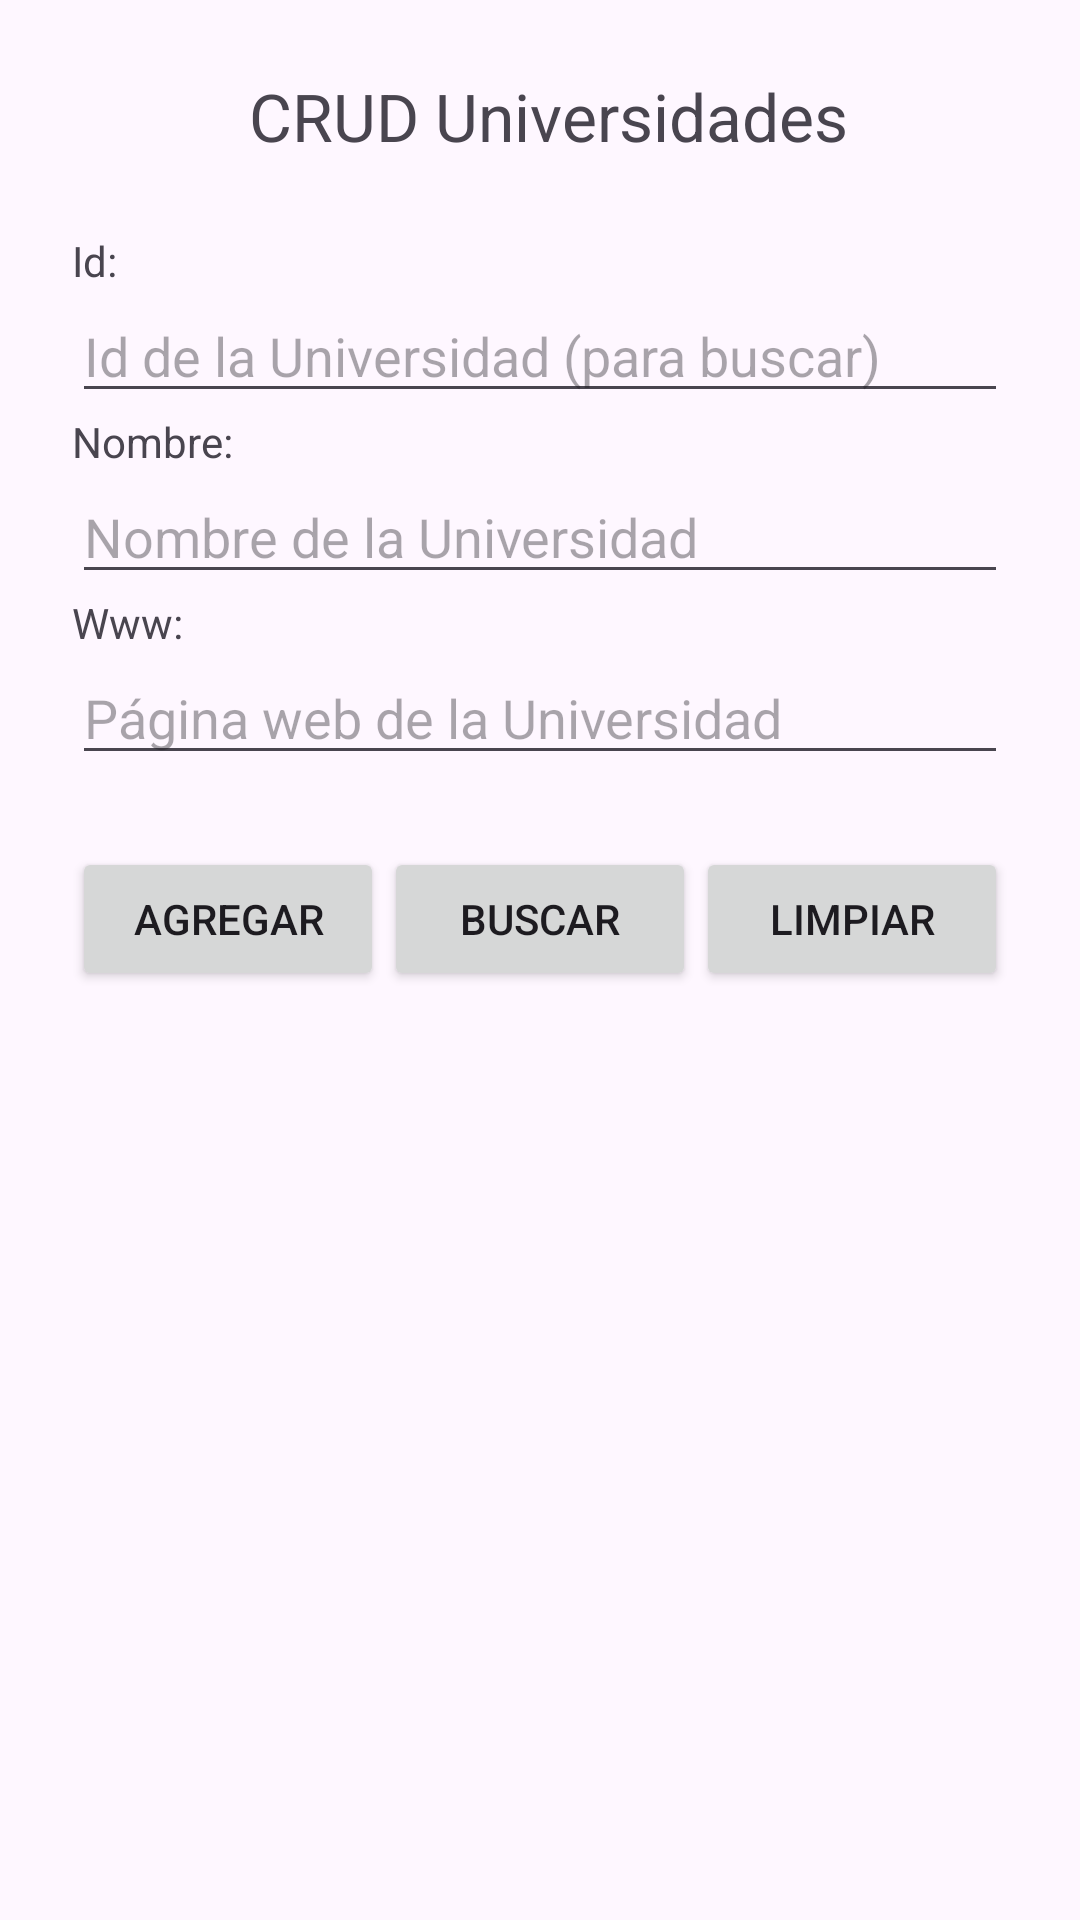

This screen was rendered from an Android layout file. Write that file and the resources it references.
<!-- AndroidManifest.xml: application theme Theme.NotasUniversitarias -->
<!-- res/layout/activity_actividad_crud_universidad.xml -->
<?xml version="1.0" encoding="utf-8"?>
<LinearLayout xmlns:android="http://schemas.android.com/apk/res/android"
    xmlns:app="http://schemas.android.com/apk/res-auto"
    android:id="@+id/main"
    android:layout_width="match_parent"
    android:layout_height="match_parent"
    android:orientation="vertical"
    android:padding="24dp">

    <TextView
        android:layout_width="match_parent"
        android:layout_height="wrap_content"
        android:gravity="center"
        android:paddingBottom="24dp"
        android:text="  CRUD Universidades "
        android:textSize="22sp" />

    <TextView
        android:layout_width="wrap_content"
        android:layout_height="wrap_content"
        android:text="Id:" />

    <EditText
        android:id="@+id/campoId"
        android:layout_width="match_parent"
        android:layout_height="wrap_content"
        android:inputType="number"
        android:hint="Id de la Universidad (para buscar)" />

    <TextView
        android:layout_width="wrap_content"
        android:layout_height="wrap_content"
        android:text="Nombre:" />

    <EditText
        android:id="@+id/campoNombre"
        android:layout_width="match_parent"
        android:layout_height="wrap_content"
        android:inputType="textCapWords"
        android:hint="Nombre de la Universidad" />

    <TextView
        android:layout_width="wrap_content"
        android:layout_height="wrap_content"
        android:text="Www:" />

    <EditText
        android:id="@+id/campoWww"
        android:layout_width="match_parent"
        android:layout_height="wrap_content"
        android:inputType="textUri"
        android:hint="Página web de la Universidad" />

    <LinearLayout
        android:layout_width="match_parent"
        android:layout_height="wrap_content"
        android:orientation="horizontal"
        android:paddingTop="24dp"
        android:gravity="center">

        <Button
            android:id="@+id/botonAgregar"
            android:layout_width="0dp"
            android:layout_height="wrap_content"
            android:layout_weight="1"
            android:onClick="agregarUniversidad"
            android:text="Agregar"
            android:textColorLink="#00BCD4" />

        <Button
            android:id="@+id/botonBuscar"
            android:layout_width="0dp"
            android:layout_height="wrap_content"
            android:layout_weight="1"
            android:onClick="buscarUniversidad"
            android:text="Buscar"
            android:textColorLink="#00BCD4" />

        <Button
            android:id="@+id/botonLimpiar"
            android:layout_width="0dp"
            android:layout_height="wrap_content"
            android:layout_weight="1"
            android:onClick="limpiarCampos"
            android:text="Limpiar"
            app:rippleColor="#2196F3" />

    </LinearLayout>

</LinearLayout>
<!-- resources referenced by this layout -->
<resources>
  <style name="Theme.NotasUniversitarias" parent="Base.Theme.NotasUniversitarias" />
  <style name="Base.Theme.NotasUniversitarias" parent="Theme.Material3.DayNight.NoActionBar">
          
          
      </style>
</resources>
